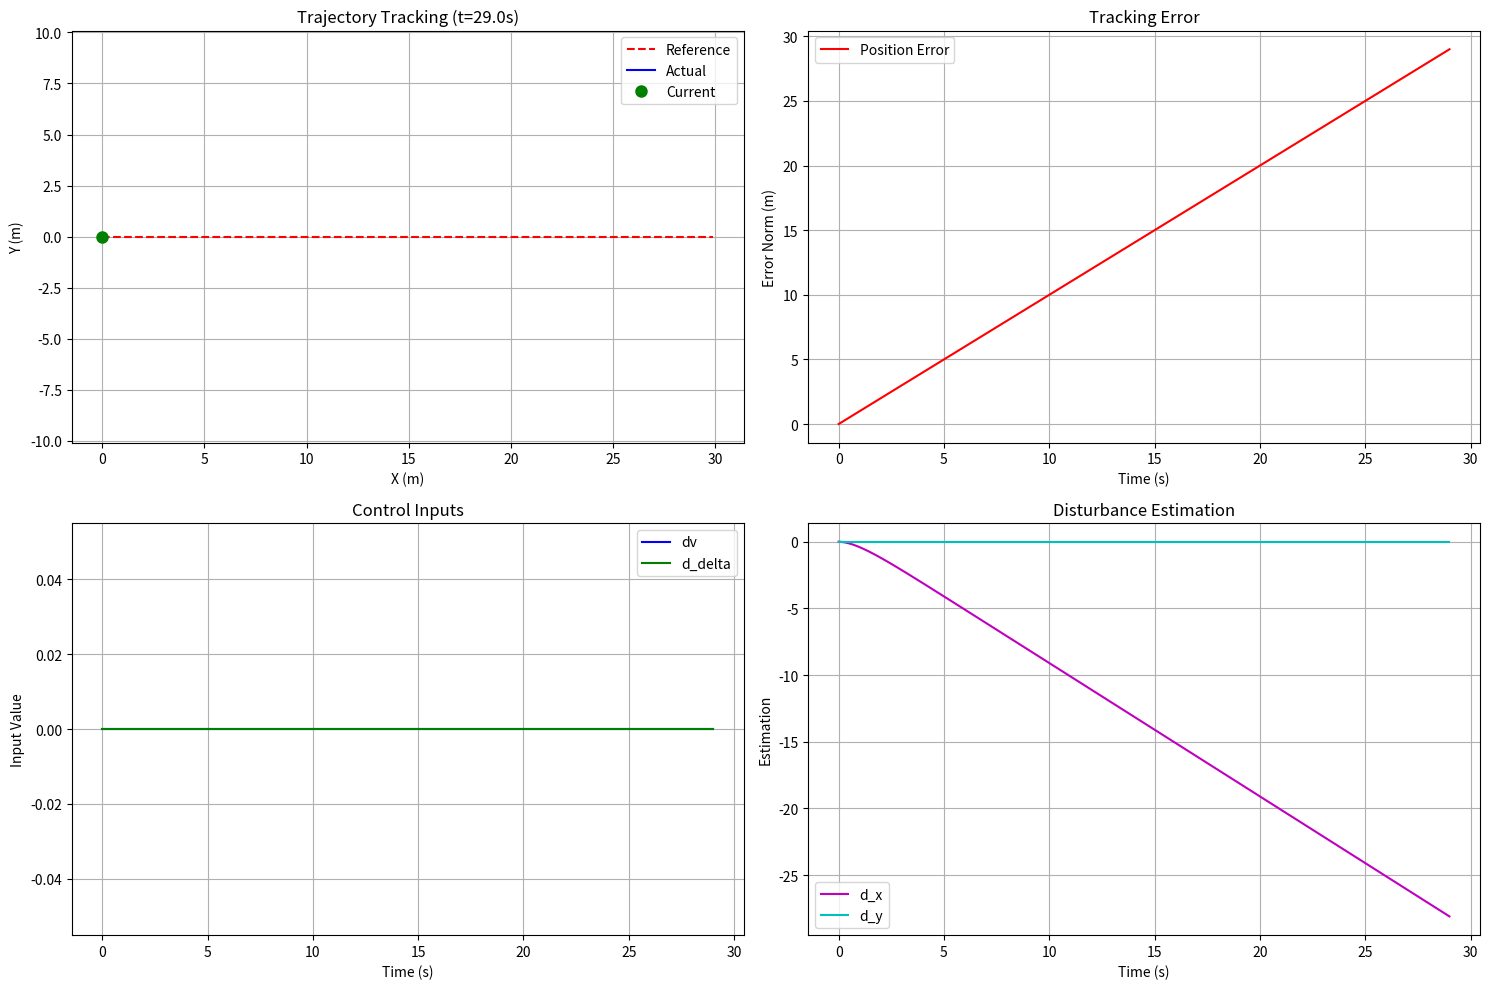

The matplotlib source for this figure:
import numpy as np
import matplotlib.pyplot as plt
import time

# ================== AGV参数 ==================
L = 1.0                  # 轴距(m)
Ts = 0.1                 # 控制周期(s)
v_max = 2.0              # 最大速度(m/s)
delta_max = np.deg2rad(30)  # 最大转向角(rad)

# 初始状态 [x, y, theta, v, delta]
state = np.array([0.0, 0.0, 0.0, 0.0, 0.0])

# ================== 控制器参数 ==================
kp = [3.0, 3.0]          # 比例增益
kd = [2.0, 2.0]          # 微分增益
I_max = 5.0              # 积分项限幅

# ================== 轨迹类型枚举 ==================
class TrajectoryType:
    STRAIGHT = 0
    CIRCLE = 1
    SINE = 2

# ================== 轨迹生成器 ==================
def generate_reference(traj_type, t):
    x_ref = np.zeros_like(t)
    y_ref = np.zeros_like(t)
    dx_ref = np.zeros_like(t)
    dy_ref = np.zeros_like(t)
    ddx_ref = np.zeros_like(t)
    ddy_ref = np.zeros_like(t)
    
    for i, ti in enumerate(t):
        if traj_type == TrajectoryType.STRAIGHT:
            # 直线轨迹
            x_ref[i] = ti
            dx_ref[i] = 1.0
        elif traj_type == TrajectoryType.CIRCLE:
            # 圆形轨迹 (半径2m，角速度0.5rad/s)
            r, omega = 2.0, 0.5
            x_ref[i] = r * np.cos(omega*ti)
            y_ref[i] = r * np.sin(omega*ti)
            dx_ref[i] = -r*omega*np.sin(omega*ti)
            dy_ref[i] = r*omega*np.cos(omega*ti)
            ddx_ref[i] = -r*omega**2*np.cos(omega*ti)
            ddy_ref[i] = -r*omega**2*np.sin(omega*ti)
        elif traj_type == TrajectoryType.SINE:
            # 正弦轨迹
            A, omega = 2.0, 0.5
            x_ref[i] = ti
            y_ref[i] = A*np.sin(omega*ti)
            dx_ref[i] = 1.0
            dy_ref[i] = A*omega*np.cos(omega*ti)
            ddx_ref[i] = 0.0
            ddy_ref[i] = -A*omega**2*np.sin(omega*ti)
    return x_ref, y_ref, dx_ref, dy_ref, ddx_ref, ddy_ref

# ================== 全驱控制器 ==================
class FullDriveController:
    def __init__(self):
        self.u_prev = np.zeros(2)
        self.d_hat = np.zeros(2)  # 扰动估计
        
    def compute_control(self, state, xd, yd, dxd, dyd, ddxd, ddyd):
        x, y, theta, v, delta = state
        
        # 跟踪误差
        ex = x - xd
        ey = y - yd
        dex = v * np.cos(theta) - dxd
        dey = v * np.sin(theta) - dyd
        
        # 虚拟控制量
        u1_prime = ddxd - kp[0]*ex - kd[0]*dex
        u2_prime = ddyd - kp[1]*ey - kd[1]*dey
        
        # 计算雅可比矩阵
        J = np.array([
            [np.cos(theta), -v**2/L * np.sin(theta)*np.tan(delta)],
            [np.sin(theta),  v**2/L * np.cos(theta)*np.tan(delta)]
        ])
        
        # 扰动估计（示例：简单低通滤波）
        self.d_hat = 0.9*self.d_hat + 0.1*np.array([ex, ey])
        
        # 计算实际控制量
        try:
            u_actual = np.linalg.solve(J, [u1_prime, u2_prime])
        except np.linalg.LinAlgError:
            u_actual = np.zeros(2)
        
        # 控制量限幅
        dv = np.clip(u_actual[0], -0.5, 0.5)
        d_delta = np.clip(u_actual[1], -delta_max, delta_max)
        
        return np.array([dv, d_delta])

# ================== 主程序 ==================
if __name__ == "__main__":
    # 仿真参数
    sim_time = 30.0
    t = np.arange(0, sim_time, Ts)
    selected_traj = TrajectoryType.STRAIGHT
    
    # 生成参考轨迹
    x_ref, y_ref, dx_ref, dy_ref, ddx_ref, ddy_ref = generate_reference(selected_traj, t)
    
    # 初始化控制器
    controller = FullDriveController()
    
    # 存储数据
    x_hist, y_hist = [], []
    u_hist = []
    e_hist = []
    d_hat_hist = []
    
    # 实时绘图设置
    plt.ion()
    fig = plt.figure(figsize=(15, 10))
    
    # 主循环
    for k in range(len(t)):
        # 获取当前参考轨迹
        xd, yd = x_ref[k], y_ref[k]
        dxd, dyd = dx_ref[k], dy_ref[k]
        ddxd, ddyd = ddx_ref[k], ddy_ref[k]
        
        # 计算控制输入
        u = controller.compute_control(state, xd, yd, dxd, dyd, ddxd, ddyd)
        
        # 施加控制输入 (欧拉积分)
        dv, d_delta = u
        state[3] += dv * Ts          # 更新速度 v
        state[4] += d_delta * Ts     # 更新转向角 delta
        state[4] = np.clip(state[4], -delta_max, delta_max)
        
        # 更新位置和航向
        state[0] += state[3] * np.cos(state[2]) * Ts  # x
        state[1] += state[3] * np.sin(state[2]) * Ts  # y
        state[2] += (state[3]/L) * np.tan(state[4]) * Ts  # theta
        
        # 记录数据
        x_hist.append(state[0])
        y_hist.append(state[1])
        u_hist.append(u)
        e_hist.append(np.linalg.norm([state[0]-xd, state[1]-yd]))
        d_hat_hist.append(controller.d_hat.copy())
        
        # 实时绘图更新 (每10步更新一次)
        if k % 10 == 0:
            plt.clf()
            
            # 轨迹跟踪
            plt.subplot(2, 2, 1)
            plt.plot(x_ref, y_ref, 'r--', label='Reference')
            plt.plot(x_hist, y_hist, 'b-', label='Actual')
            plt.plot(state[0], state[1], 'go', markersize=8, label='Current')
            plt.title(f'Trajectory Tracking (t={t[k]:.1f}s)')
            plt.xlabel('X (m)')
            plt.ylabel('Y (m)')
            plt.axis('equal')
            plt.legend()
            plt.grid(True)
            
            # 跟踪误差
            plt.subplot(2, 2, 2)
            plt.plot(t[:k+1], e_hist, 'r-', label='Position Error')
            plt.title('Tracking Error')
            plt.xlabel('Time (s)')
            plt.ylabel('Error Norm (m)')
            plt.legend()
            plt.grid(True)
            
            # 控制输入
            plt.subplot(2, 2, 3)
            u_array = np.array(u_hist)
            plt.plot(t[:k+1], u_array[:,0], 'b-', label='dv')
            plt.plot(t[:k+1], u_array[:,1], 'g-', label='d_delta')
            plt.title('Control Inputs')
            plt.xlabel('Time (s)')
            plt.ylabel('Input Value')
            plt.legend()
            plt.grid(True)
            
            # 扰动估计
            plt.subplot(2, 2, 4)
            d_hat_array = np.array(d_hat_hist)
            plt.plot(t[:k+1], d_hat_array[:,0], 'm-', label='d_x')
            plt.plot(t[:k+1], d_hat_array[:,1], 'c-', label='d_y')
            plt.title('Disturbance Estimation')
            plt.xlabel('Time (s)')
            plt.ylabel('Estimation')
            plt.legend()
            plt.grid(True)
            
            plt.tight_layout()
            plt.pause(0.001)
    
    plt.ioff()
    plt.show()